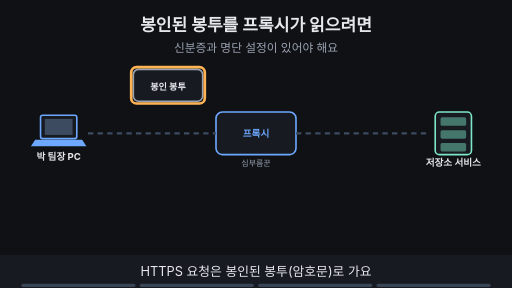
t = 0.00 s
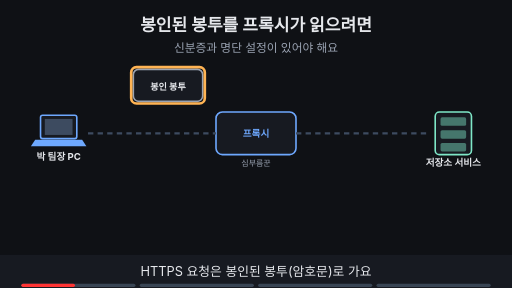
t = 1.88 s
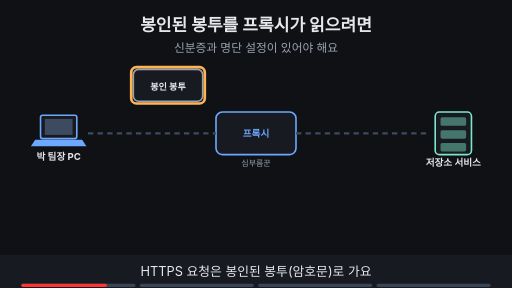
t = 3.00 s
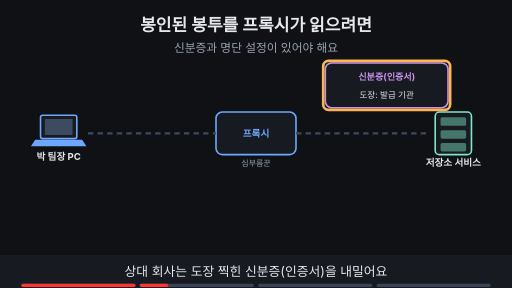
t = 5.00 s
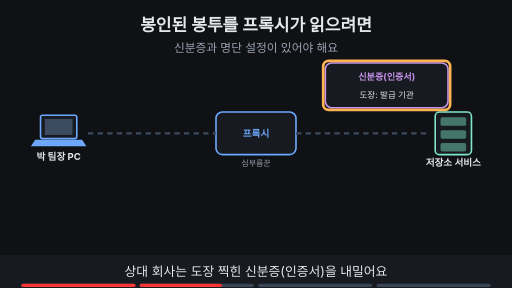
t = 6.88 s
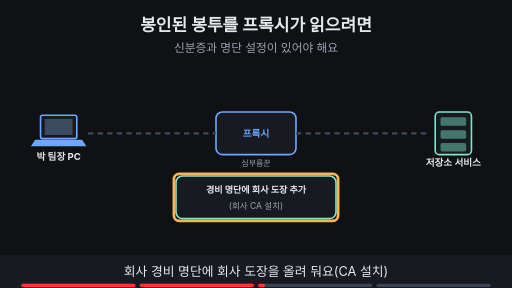
t = 8.24 s

The animated SVG that drew these frames (rendered in a browser with its animation timeline set to each time). Animation: 16 SMIL elements (animate=16); frames cover the first 8.24 s, repeats indefinitely.

<svg xmlns="http://www.w3.org/2000/svg" viewBox="0 0 960 540" width="960" height="540" font-family="-apple-system,'Apple SD Gothic Neo','Segoe UI',sans-serif">
<title>봉인된 봉투를 프록시가 읽으려면</title>
<rect width="960" height="540" fill="#0f1115"/>
<text x="480" y="58" text-anchor="middle" font-size="32" font-weight="700" fill="#e6e8ec">봉인된 봉투를 프록시가 읽으려면</text>
<text x="480" y="98" text-anchor="middle" font-size="22" fill="#9aa3b2">신분증과 명단 설정이 있어야 해요</text>
<rect x="76" y="216" width="68" height="44" rx="4" fill="#171a21" stroke="#6ea8fe" stroke-width="3"/><rect x="84" y="223" width="52" height="30" fill="#3d4b60"/><polygon points="66,262 154,262 162,274 58,274" fill="#6ea8fe"/><text x="110" y="300" text-anchor="middle" font-size="18" font-weight="700" fill="#e6e8ec">박 팀장 PC</text><rect x="405.0" y="210.0" width="150" height="80" rx="12" fill="#171a21" stroke="#6ea8fe" stroke-width="3"/><text x="480" y="256.48" text-anchor="middle" font-size="18" font-weight="700" fill="#6ea8fe">프록시</text><text x="480" y="312.0" text-anchor="middle" font-size="15" fill="#9aa3b2">심부름꾼</text><rect x="816" y="210" width="68" height="80" rx="8" fill="#171a21" stroke="#7ee7c7" stroke-width="3"/><rect x="826" y="220" width="48" height="16" rx="3" fill="#7ee7c7" fill-opacity="0.45"/><rect x="826" y="244" width="48" height="16" rx="3" fill="#7ee7c7" fill-opacity="0.45"/><rect x="826" y="268" width="48" height="16" rx="3" fill="#7ee7c7" fill-opacity="0.45"/><text x="850" y="312" text-anchor="middle" font-size="18" font-weight="700" fill="#e6e8ec">저장소 서비스</text><line x1="165" y1="250" x2="405" y2="250" stroke="#3d4b60" stroke-width="4" stroke-dasharray="10 8"/><line x1="555" y1="250" x2="800" y2="250" stroke="#3d4b60" stroke-width="4" stroke-dasharray="10 8"/><g opacity="1"><animate attributeName="opacity" values="1;1;0;0" keyTimes="0;0.235;0.250;1" dur="16s" repeatCount="indefinite"/><rect x="250" y="130" width="130" height="60" rx="10" fill="#171a21" stroke="#9aa3b2" stroke-width="3"/><text x="315" y="168" text-anchor="middle" font-size="17" font-weight="700" fill="#e6e8ec">봉인 봉투</text></g><g opacity="1"><animate attributeName="opacity" values="1;1;0;0" keyTimes="0;0.235;0.250;1" dur="16s" repeatCount="indefinite"/><rect x="246" y="126" width="138" height="68" rx="10" fill="none" stroke="#ffb454" stroke-width="5"/></g><g opacity="0"><animate attributeName="opacity" values="0;0;1;1;0;0" keyTimes="0;0.250;0.265;0.485;0.500;1" dur="16s" repeatCount="indefinite"/><rect x="610" y="118" width="230" height="84" rx="12" fill="#171a21" stroke="#c792ea" stroke-width="3"/><text x="725" y="150" text-anchor="middle" font-size="17" font-weight="700" fill="#c792ea">신분증(인증서)</text><text x="725" y="183" text-anchor="middle" font-size="16" fill="#e6e8ec">도장: 발급 기관</text></g><g opacity="0"><animate attributeName="opacity" values="0;0;1;1;0;0" keyTimes="0;0.250;0.265;0.485;0.500;1" dur="16s" repeatCount="indefinite"/><rect x="606" y="114" width="238" height="92" rx="10" fill="none" stroke="#ffb454" stroke-width="5"/></g><g opacity="0"><animate attributeName="opacity" values="0;0;1;1;0;0" keyTimes="0;0.500;0.515;0.735;0.750;1" dur="16s" repeatCount="indefinite"/><rect x="330" y="330" width="300" height="80" rx="12" fill="#171a21" stroke="#7ee7c7" stroke-width="3"/><text x="480" y="362" text-anchor="middle" font-size="17" font-weight="700" fill="#e6e8ec">경비 명단에 회사 도장 추가</text><text x="480" y="392" text-anchor="middle" font-size="16" fill="#9aa3b2">(회사 CA 설치)</text></g><g opacity="0"><animate attributeName="opacity" values="0;0;1;1;0;0" keyTimes="0;0.500;0.515;0.735;0.750;1" dur="16s" repeatCount="indefinite"/><rect x="326" y="326" width="308" height="88" rx="10" fill="none" stroke="#ffb454" stroke-width="5"/></g><g opacity="0"><animate attributeName="opacity" values="0;0;1;1" keyTimes="0;0.750;0.765;1" dur="16s" repeatCount="indefinite"/><rect x="405" y="130" width="150" height="60" rx="10" fill="#171a21" stroke="#ffb454" stroke-width="3"/><text x="480" y="168" text-anchor="middle" font-size="16" font-weight="700" fill="#e6e8ec">뜯어 보고 재봉인</text></g><g opacity="0"><animate attributeName="opacity" values="0;0;1;1" keyTimes="0;0.750;0.765;1" dur="16s" repeatCount="indefinite"/><rect x="401" y="126" width="158" height="68" rx="10" fill="none" stroke="#ffb454" stroke-width="5"/></g>
<rect x="0" y="478" width="960" height="62" fill="#171a21"/>
<g opacity="1"><animate attributeName="opacity" values="1;1;0;0" keyTimes="0;0.235;0.250;1" dur="16s" repeatCount="indefinite"/><text x="480" y="518" text-anchor="middle" font-size="24" fill="#e6e8ec">HTTPS 요청은 봉인된 봉투(암호문)로 가요</text></g>
<g opacity="0"><animate attributeName="opacity" values="0;0;1;1;0;0" keyTimes="0;0.250;0.265;0.485;0.500;1" dur="16s" repeatCount="indefinite"/><text x="480" y="518" text-anchor="middle" font-size="24" fill="#e6e8ec">상대 회사는 도장 찍힌 신분증(인증서)을 내밀어요</text></g>
<g opacity="0"><animate attributeName="opacity" values="0;0;1;1;0;0" keyTimes="0;0.500;0.515;0.735;0.750;1" dur="16s" repeatCount="indefinite"/><text x="480" y="518" text-anchor="middle" font-size="24" fill="#e6e8ec">회사 경비 명단에 회사 도장을 올려 둬요(CA 설치)</text></g>
<g opacity="0"><animate attributeName="opacity" values="0;0;1;1" keyTimes="0;0.750;0.765;1" dur="16s" repeatCount="indefinite"/><text x="480" y="518" text-anchor="middle" font-size="24" fill="#e6e8ec">프록시가 뜯어 보고 다시 봉인해요(TLS 검사)</text></g>

<g aria-label="재생 진행 막대" data-stage-count="4"><g class="progress-segment" data-stage="1"><rect x="40" y="532" width="214" height="6" rx="3" fill="#394554"/><rect x="40" y="532" width="0" height="6" rx="3" fill="#ff3434"><animate attributeName="width" values="0;214;214" keyTimes="0;0.250000;1" dur="16s" repeatCount="indefinite"/></rect></g><g class="progress-segment" data-stage="2"><rect x="262" y="532" width="214" height="6" rx="3" fill="#394554"/><rect x="262" y="532" width="0" height="6" rx="3" fill="#ff3434"><animate attributeName="width" values="0;0;214;214" keyTimes="0;0.250000;0.500000;1" dur="16s" repeatCount="indefinite"/></rect></g><g class="progress-segment" data-stage="3"><rect x="484" y="532" width="214" height="6" rx="3" fill="#394554"/><rect x="484" y="532" width="0" height="6" rx="3" fill="#ff3434"><animate attributeName="width" values="0;0;214;214" keyTimes="0;0.500000;0.750000;1" dur="16s" repeatCount="indefinite"/></rect></g><g class="progress-segment" data-stage="4"><rect x="706" y="532" width="214" height="6" rx="3" fill="#394554"/><rect x="706" y="532" width="0" height="6" rx="3" fill="#ff3434"><animate attributeName="width" values="0;0;214" keyTimes="0;0.750000;1" dur="16s" repeatCount="indefinite"/></rect></g></g></svg>
